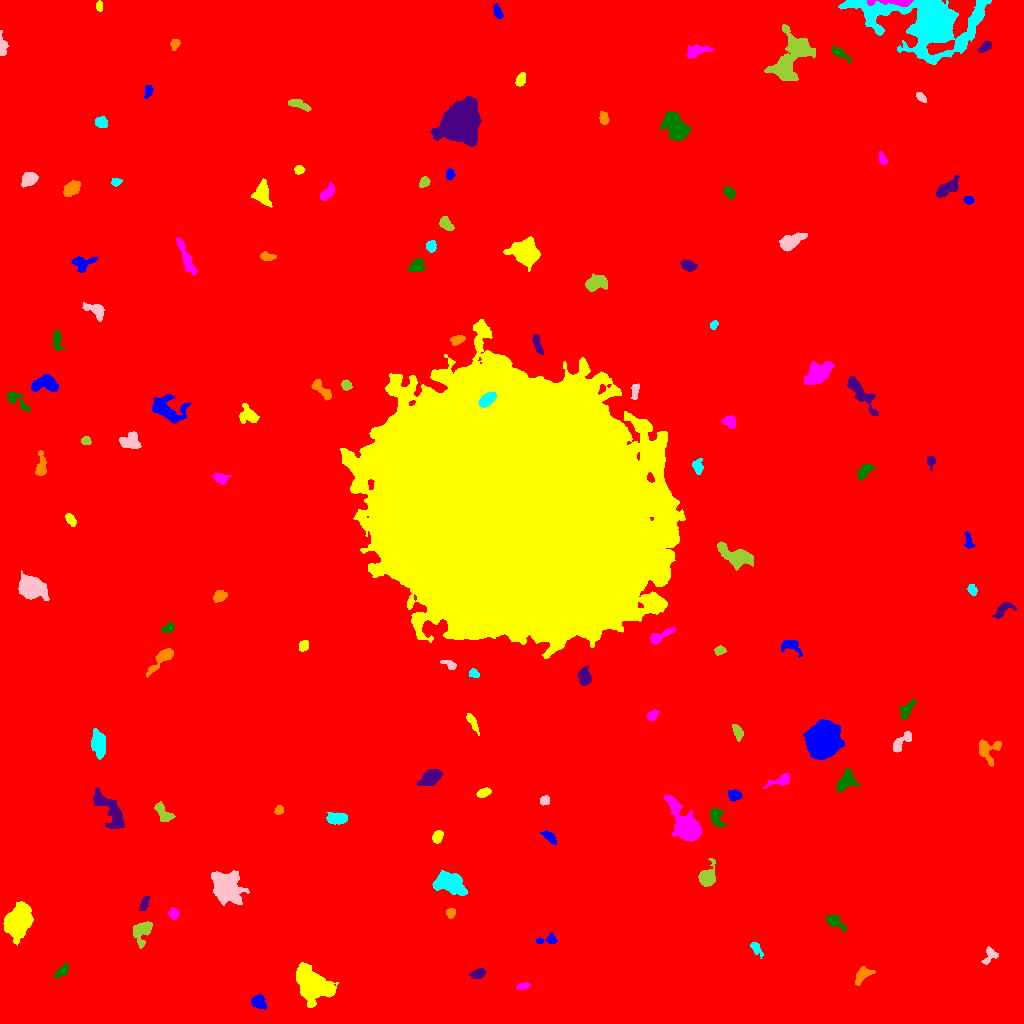

The data file committed next to this chart (first rows):
ID, X, Y, A, B, theta, total_flux, mu_max, mu_median, mu_mean, R_fwhm, R_e, R10, R90, x_start, x_end, y_start, y_end, area, greylevel
0, 506.3, 516.6, 300.8, 295, 0.7147, 2467812, 15.0, 2.0, 2.624, 120.8, 243.4, 91.11, 405.5, 0, 1023, 0, 1023, 940448, 2.624
1, 258.6, 21.94, 3.78, 3.093, -0.8497, 756.0, 10.0, 4.0, 4.086, 4.72, 4.26, 1.596, 6.531, 251, 267, 14, 29, 185, 12.09
2, 313.2, 38.11, 8.894, 6.248, -0.5935, 9122, 27.0, 7.0, 8.891, 9.062, 8.519, 3.385, 14.23, 296, 338, 16, 61, 1026, 16.89
3, 522.9, 37.06, 3.256, 1.465, 0.2155, 256.0, 6.0, 3.0, 2.977, 3.909, 2.821, 1.128, 4.334, 516, 530, 34, 41, 86, 10.98
4, 61.99, 52.32, 4.307, 2.041, 0.797, 262.0, 4.0, 2.0, 1.955, 5.14, 3.478, 1.382, 5.528, 54, 68, 46, 61, 134, 9.955
5, 478.4, 49.95, 3.544, 2.083, 0.2752, 420.0, 7.0, 3.0, 3.022, 4.068, 3.432, 1.262, 5.528, 469, 486, 45, 55, 139, 11.02
6, 862.2, 48.89, 4.716, 2.53, 0.8804, 471.0, 7.0, 2.0, 2.343, 3.949, 3.868, 1.493, 6.408, 855, 875, 38, 57, 201, 11.34
7, 755.9, 75.32, 4.188, 1.991, -0.932, 374.0, 7.0, 3.0, 3.117, 3.742, 3.432, 1.262, 5.441, 750, 763, 65, 81, 120, 10.12
8, 989.9, 67.48, 4.489, 2.971, 0.8584, 256.0, 4.0, 2.0, 1.641, 5.14, 3.868, 1.596, 6.024, 981, 998, 59, 77, 156, 9.641
9, 141.9, 93.12, 5.794, 4.166, 1.03, 1034, 9.0, 3.0, 3.293, 5.441, 5.202, 2.034, 8.368, 133, 152, 75, 102, 314, 11.29
10, 211.7, 81.43, 3.322, 3.177, -0.7896, 617.0, 8.0, 4.0, 3.93, 5.202, 3.989, 1.596, 6.206, 202, 218, 74, 87, 157, 12.93
11, 547.9, 83.49, 5.939, 2.348, 0.08183, 428.0, 6.0, 3.0, 3.057, 5.232, 3.827, 1.493, 5.971, 536, 557, 79, 91, 140, 10.06
12, 17.03, 101, 6.359, 5.213, 1.108, 14988, 69.0, 11.0, 18.46, 7.136, 6.91, 2.706, 11.97, 3, 33, 78, 122, 812, 25.46
13, 173.7, 109.9, 2.506, 2.337, -1.31, 255.0, 6.0, 2.0, 2.361, 3.7, 3.038, 1.128, 4.886, 168, 179, 104, 116, 108, 10.36
14, 835.1, 101.4, 6.459, 2.761, -0.5428, 534.0, 7.0, 2.0, 2.697, 4.068, 4.478, 1.693, 6.956, 825, 846, 92, 109, 198, 11.7
15, 144.6, 119.8, 3.733, 1.821, 1.2, 216.0, 5.0, 2.0, 1.862, 2.985, 3.192, 1.128, 5.232, 139, 149, 113, 127, 116, 9.862
16, 450.4, 110, 2.19, 2.028, -1.479, 235.0, 6.0, 2.0, 2.64, 3.613, 2.646, 0.9772, 4.184, 446, 455, 105, 115, 89, 12.64
17, 450.1, 139, 8.989, 5.026, -0.3473, 2238, 8.0, 4.0, 3.913, 10.25, 7.818, 3.141, 11.87, 432, 467, 128, 153, 572, 10.91
18, 225.8, 135.7, 7.791, 6.083, -0.9795, 6691, 25.0, 6.0, 7.826, 7.334, 7.999, 2.985, 13.59, 211, 249, 118, 153, 855, 14.83
19, 706.6, 145.4, 4.527, 3.365, 1.227, 1743, 17.0, 5.0, 5.869, 5.47, 4.514, 1.784, 7.269, 698, 715, 137, 165, 297, 13.87
20, 80.89, 183.6, 5.016, 2.657, -0.41, 296.0, 4.0, 2.0, 1.626, 5.614, 4.297, 1.693, 6.604, 72, 90, 177, 190, 182, 9.626
21, 549.8, 186.2, 4.028, 1.889, -0.6962, 279.0, 6.0, 2.0, 2.082, 3.7, 3.385, 1.262, 5.585, 540, 556, 179, 193, 134, 10.08
22, 437, 187, 2.952, 2.128, 1.022, 373.0, 7.0, 3.0, 3.008, 3.949, 3.192, 1.262, 5.078, 432, 443, 180, 193, 124, 12.01
23, 687.3, 197, 10.13, 4.781, -0.9636, 10294, 53.0, 7.0, 12.43, 6.155, 6.604, 2.523, 12.98, 664, 701, 182, 228, 828, 18.43
24, 716.2, 205.9, 4.761, 2.847, -1.228, 808.0, 8.0, 3.5, 3.922, 5.726, 4.334, 1.784, 7.047, 710, 726, 196, 215, 206, 10.92
25, 107.1, 216.4, 11.58, 4.146, -0.8968, 1368, 9.0, 2.0, 2.426, 5.352, 6.155, 2.257, 10.93, 93, 124, 195, 236, 564, 10.43
26, 278.8, 213.2, 2.025, 1.611, 0.71, 127.0, 4.0, 1.0, 1.608, 3.432, 2.326, 0.9772, 3.568, 274, 283, 209, 218, 79, 10.61
27, 336.5, 205, 4.789, 2.486, 0.0106, 999.0, 9.0, 4.0, 4.44, 5.642, 4.37, 1.871, 6.933, 326, 347, 199, 211, 225, 12.44
28, 544.6, 222.9, 2.39, 2.065, 0.8987, 240.0, 6.0, 3.0, 2.727, 3.868, 2.877, 1.128, 4.406, 540, 549, 218, 228, 88, 10.73
29, 163.7, 209.8, 5.647, 2.72, -0.9331, 517.0, 6.0, 2.0, 2.35, 5.528, 4.297, 1.596, 6.723, 154, 175, 202, 222, 220, 11.35
30, 401.7, 215.9, 3.751, 2.801, 0.3275, 456.0, 7.0, 2.0, 2.547, 3.949, 3.868, 1.493, 6.18, 395, 411, 208, 222, 179, 10.55
31, 733.9, 228.2, 3.467, 2.66, -0.1197, 770.0, 10.0, 5.0, 5.54, 5.352, 3.909, 1.596, 5.89, 728, 742, 222, 234, 139, 12.54
32, 483.5, 230.6, 3.371, 1.939, 0.379, 485.0, 8.0, 4.0, 4.145, 4.687, 3.338, 1.382, 5.078, 476, 491, 226, 236, 117, 12.15
33, 781.2, 243.1, 6.495, 2.327, 0.324, 788.0, 9.0, 4.0, 4.283, 4.951, 4.107, 1.596, 6.604, 763, 789, 235, 250, 184, 11.28
34, 846.1, 242.8, 5.749, 3.955, 0.9215, 1049, 6.0, 3.0, 3.605, 7.979, 5.412, 2.326, 8.5, 836, 859, 231, 255, 291, 10.6
35, 431.2, 246.6, 4.561, 3.125, 0.5816, 2399, 21.0, 6.0, 7.789, 5.528, 4.687, 1.871, 7.695, 417, 442, 238, 254, 308, 15.79
36, 986.4, 273.3, 6.291, 5.007, -1.151, 818.0, 7.0, 2.0, 2.664, 5.262, 4.886, 1.871, 8.098, 979, 1001, 257, 284, 307, 10.66
37, 98.39, 278.9, 7.389, 3.126, -1.451, 827.0, 5.0, 2.0, 2.397, 7.024, 5.944, 2.326, 9.027, 91, 105, 264, 295, 345, 10.4
38, 901.3, 281.4, 7.456, 2.588, 0.8113, 711.0, 6.0, 3.0, 3.435, 6.628, 4.72, 1.871, 7.225, 893, 911, 271, 292, 207, 10.43
39, 737.8, 291.5, 3.47, 2.017, -1.055, 376.0, 7.0, 2.0, 2.765, 3.827, 3.192, 1.262, 5.293, 732, 743, 282, 299, 136, 10.76
40, 854.5, 300.1, 2.319, 1.828, -0.345, 230.0, 6.0, 3.0, 3.067, 3.742, 2.706, 1.128, 4.107, 850, 859, 296, 304, 75, 11.07
41, 822.4, 283.9, 7.604, 6.924, 1.082, 26381, 66.0, 17.0, 22.28, 10.28, 9.097, 3.613, 15.17, 803, 844, 264, 304, 1184, 29.28
42, 472.1, 302, 5.262, 1.646, -1.058, 253.0, 5.0, 2.0, 1.794, 3.432, 3.385, 1.262, 5.726, 466, 479, 288, 310, 141, 9.794
43, 652.7, 308, 3.041, 2.072, 0.8165, 328.0, 6.0, 3.0, 3.065, 4.583, 3.192, 1.262, 4.886, 647, 659, 302, 314, 107, 11.07
44, 906.8, 314, 5.776, 2.498, 0.9434, 519.0, 6.0, 3.0, 2.916, 5.944, 4.478, 1.693, 6.77, 900, 916, 304, 325, 178, 9.916
45, 584.5, 346.7, 4.156, 3.017, -1.486, 1113, 12.0, 5.0, 5.275, 5.382, 4.442, 1.693, 7.047, 577, 591, 338, 358, 211, 13.27
46, 162.8, 365.7, 9.29, 2.533, 0.7849, 698.0, 7.0, 2.0, 2.475, 4.478, 4.583, 1.693, 7.715, 146, 173, 346, 375, 282, 10.48
47, 474.5, 349.9, 2.469, 1.853, -0.4795, 225.0, 7.0, 2.0, 2.647, 2.585, 2.523, 0.9772, 4.26, 469, 479, 346, 355, 85, 10.65
48, 449.8, 358.6, 4.148, 1.924, -0.4611, 321.0, 6.0, 3.0, 3.087, 4.146, 3.141, 1.262, 5.109, 440, 456, 354, 363, 104, 10.09
49, 719.8, 372.7, 2.661, 1.981, 0.3179, 447.0, 11.0, 5.0, 4.859, 3.29, 2.877, 1.128, 4.618, 714, 726, 368, 378, 92, 11.86
50, 341.2, 365.3, 3.682, 2.334, 0.6578, 678.0, 9.0, 4.0, 4.581, 4.618, 3.742, 1.493, 5.89, 335, 349, 359, 371, 148, 12.58
51, 790.6, 377.8, 5.77, 3.296, -0.373, 269.0, 3.0, 1.0, 1.352, 5.293, 4.406, 1.596, 6.723, 781, 802, 366, 383, 199, 9.352
52, 303.3, 376.9, 2.776, 2.1, 1.217, 305.0, 8.0, 2.0, 2.961, 3.338, 2.985, 1.128, 4.853, 299, 308, 372, 383, 103, 10.96
53, 659.5, 387.1, 7.044, 2.183, 0.4914, 724.0, 10.0, 3.0, 3.515, 4.478, 4.068, 1.493, 6.604, 650, 675, 379, 396, 206, 13.51
54, 168.1, 395.4, 3.217, 1.903, 0.5304, 240.0, 5.0, 2.0, 2.264, 3.909, 3.09, 1.262, 4.754, 161, 174, 391, 401, 106, 10.26
55, 1003, 414.2, 5.75, 2.347, 0.7029, 383.0, 6.0, 2.0, 2.037, 4.652, 3.909, 1.493, 6.308, 991, 1016, 405, 421, 188, 10.04
56, 220, 427, 3.285, 2.105, 0.4503, 616.0, 12.0, 3.0, 4.338, 3.827, 3.241, 1.262, 5.352, 213, 227, 421, 433, 142, 12.34
57, 971.8, 433.7, 2.71, 1.902, -1.155, 242.0, 6.0, 2.0, 2.574, 3.785, 2.821, 1.128, 4.478, 967, 977, 428, 439, 94, 10.57
58, 30.57, 435.6, 6.023, 4.527, -0.3972, 7286, 44.0, 9.0, 12.43, 6.18, 6.18, 2.326, 10.69, 18, 49, 423, 453, 586, 19.43
59, 738.1, 466.4, 7.765, 3.927, -0.346, 5458, 37.0, 6.5, 10.66, 5.781, 5.754, 2.185, 10.45, 717, 753, 453, 482, 512, 18.66
... 74 more rows
